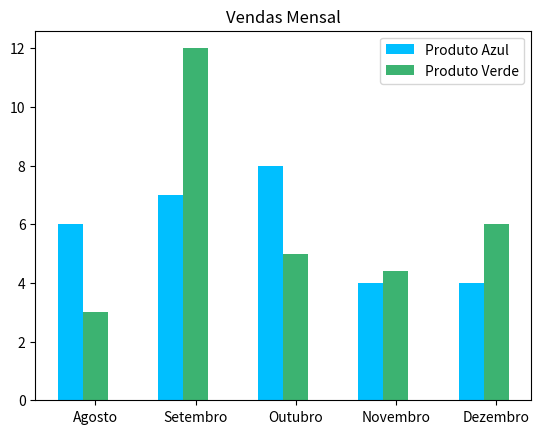

Python code for this plot:
from matplotlib import pyplot as plt
import numpy as np

valores_produto_A =  [6,7,8,4,4]
valores_produto_B =  [3,12,5,4.4,6]

x1 = np.arange(len(valores_produto_A))
x2 = [x+0.25 for x in x1]


plt.bar(x1, valores_produto_A, width=0.25, label = 'Produto Azul', color ='deepskyblue')
plt.bar(x2, valores_produto_B, width=0.25, label = 'Produto Verde', color ='mediumseagreen')

meses = ['Agosto','Setembro','Outubro','Novembro','Dezembro']
plt.xticks([x + 0.25 for x in range(len(valores_produto_A))],meses)

plt.legend()

plt.title("Vendas Mensal")
plt.show()
